Run: headless pygame with SDL's dummy video driver; simulated clock (each Clock.tick advances the game by its frame time, no real sleeping); random seed 0; keys injected as events and as key.get_pressed() state; mouse plan: one left click at the window centre at the start of phase 2, then a move to the lower-right quarter at the start of phase 3.
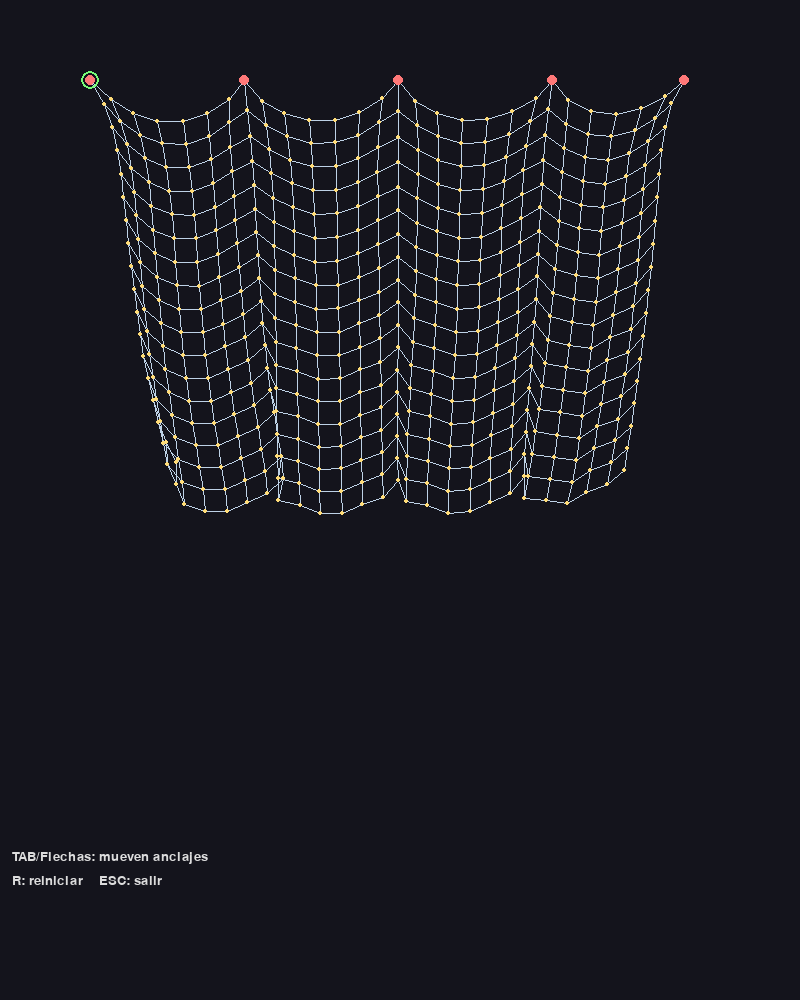
Frame 1 of 4 · flips 1–60 · no input
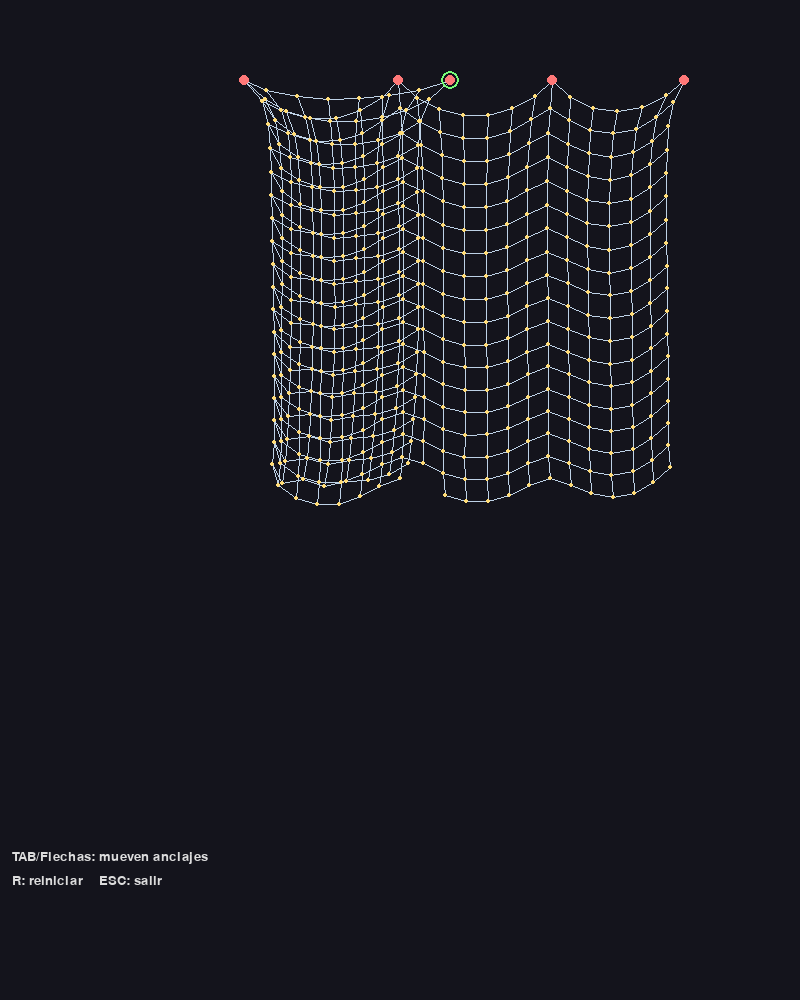
Frame 2 of 4 · flips 61–180 · clicked the window centre · tapped SPACE, RETURN · held RIGHT (→), D
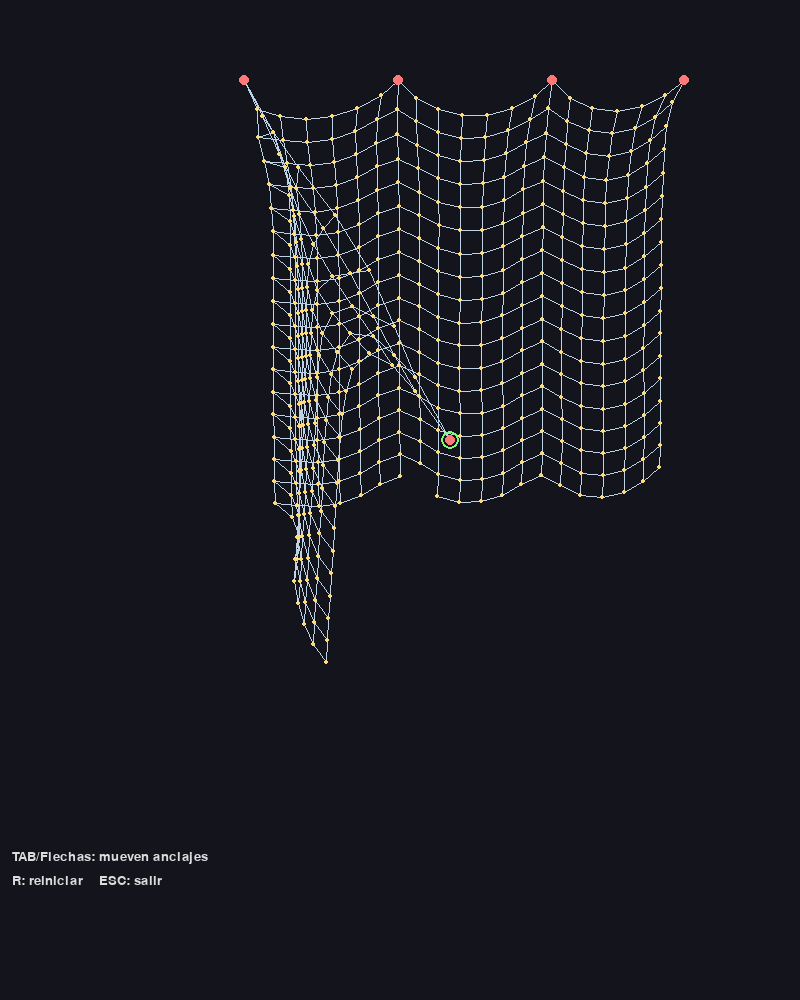
Frame 3 of 4 · flips 181–300 · moved the mouse to the lower-right quarter · held DOWN (↓), S
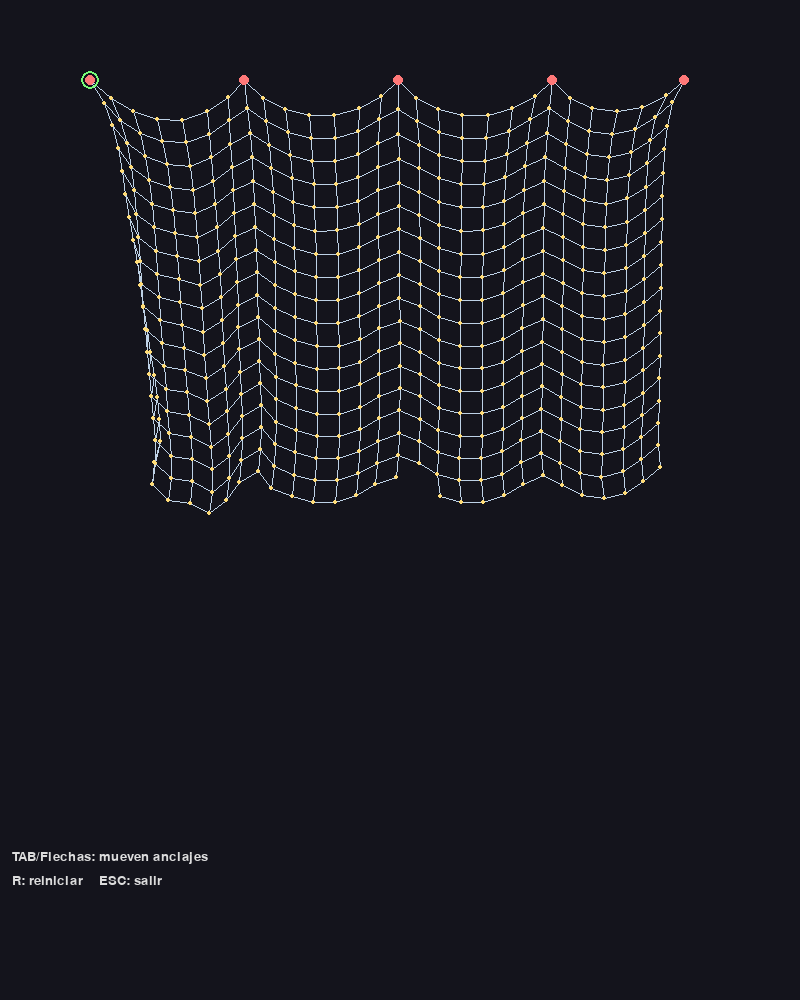
Frame 4 of 4 · flips 301–420 · held LEFT (←), A, UP (↑), W

The pygame program that drew these frames:

# ==========================================================
# IMPORTAR LIBRERIAS
# ==========================================================
import pygame
from pygame.math import Vector2

# ==========================================================
# CONFIGURACION GENERAL
# ==========================================================
ANCHO = 800
ALTO = 1000
FPS = 60

COLOR_FONDO = (20, 20, 28)
COLOR_LINEAS = (190, 210, 230)
COLOR_NODOS = (255, 220, 120)
COLOR_ANCLAJE = (255, 120, 120)
COLOR_TEXTO = (220, 220, 220)
COLOR_CURSOR_CORTE = (255, 80, 80)
COLOR_SELECCION = (120, 255, 120)

GRAVEDAD = Vector2(0, 0.55)
ITERACIONES_RESTRICCIONES = 5
AMORTIGUACION = 0.985

FILAS = 18
COLUMNAS = 28
ESPACIADO = 22

ORIGEN_X = 90
ORIGEN_Y = 80

RADIO_CORTE = 10


# ==========================================================
# CLASE PUNTO
# ==========================================================
class Punto:
    def __init__(self, x, y, fijo=False):
        self.posicion = Vector2(x, y)
        self.posicion_anterior = Vector2(x, y)
        self.aceleracion = Vector2(0, 0)
        self.fijo = fijo

    def aplicar_fuerza(self, fuerza):
        if not self.fijo:
            self.aceleracion += fuerza

    def actualizar(self):
        if self.fijo:
            self.aceleracion = Vector2(0, 0)
            return

        velocidad_aparente = (self.posicion - self.posicion_anterior) * AMORTIGUACION
        self.posicion_anterior = self.posicion.copy()
        self.posicion += velocidad_aparente + self.aceleracion
        self.aceleracion = Vector2(0, 0)

    def fijar_en(self, x, y):
        self.posicion.update(x, y)
        self.posicion_anterior.update(x, y)


# ==========================================================
# CLASE RESTRICCION
# ==========================================================
class Restriccion:
    def __init__(self, punto_a, punto_b):
        self.punto_a = punto_a
        self.punto_b = punto_b
        self.longitud = punto_a.posicion.distance_to(punto_b.posicion)

    def resolver(self):
        delta = self.punto_b.posicion - self.punto_a.posicion
        distancia = delta.length()

        if distancia == 0:
            return

        diferencia = (distancia - self.longitud) / distancia

        if self.punto_a.fijo and self.punto_b.fijo:
            return
        elif self.punto_a.fijo:
            self.punto_b.posicion -= delta * diferencia
        elif self.punto_b.fijo:
            self.punto_a.posicion += delta * diferencia
        else:
            correccion = delta * 0.5 * diferencia
            self.punto_a.posicion += correccion
            self.punto_b.posicion -= correccion


# ==========================================================
# FUNCIONES AUXILIARES
# ==========================================================
def obtener_columnas_fijas(columnas):
    return {
        0,
        columnas // 4,
        columnas // 2,
        (3 * columnas) // 4,
        columnas - 1
    }


# ==========================================================
def crear_malla(filas, columnas, espaciado, origen_x, origen_y):
    puntos = []
    restricciones = []

    columnas_fijas = obtener_columnas_fijas(columnas)

    for fila in range(filas):
        fila_puntos = []
        for columna in range(columnas):
            x = origen_x + columna * espaciado
            y = origen_y + fila * espaciado

            fijo = (fila == 0 and columna in columnas_fijas)
            punto = Punto(x, y, fijo=fijo)
            fila_puntos.append(punto)
        puntos.append(fila_puntos)

    # Solo horizontales y verticales para una tela mas blanda
    for fila in range(filas):
        for columna in range(columnas):
            if columna < columnas - 1:
                restricciones.append(Restriccion(puntos[fila][columna], puntos[fila][columna + 1]))
            if fila < filas - 1:
                restricciones.append(Restriccion(puntos[fila][columna], puntos[fila + 1][columna]))

    return puntos, restricciones


# ==========================================================
def obtener_anclajes_superiores(puntos):
    anclajes = []
    for punto in puntos[0]:
        if punto.fijo:
            anclajes.append(punto)
    return anclajes


# ==========================================================
def dibujar_malla(superficie, puntos, restricciones):
    for restriccion in restricciones:
        a = restriccion.punto_a.posicion
        b = restriccion.punto_b.posicion
        pygame.draw.line(superficie, COLOR_LINEAS, a, b, 1)

    for fila in puntos:
        for punto in fila:
            color = COLOR_ANCLAJE if punto.fijo else COLOR_NODOS
            radio = 5 if punto.fijo else 2
            pygame.draw.circle(
                superficie,
                color,
                (int(punto.posicion.x), int(punto.posicion.y)),
                radio
            )


# ==========================================================
def dibujar_texto(superficie, fuente, indice_anclaje):
    lineas = [
        "TAB/Flechas: mueven anclajes",
        "R: reiniciar    ESC: salir",
    ]

    y = 850
    for texto in lineas:
        imagen = fuente.render(texto, True, COLOR_TEXTO)
        superficie.blit(imagen, (12, y))
        y += 24


# ==========================================================
def distancia_punto_a_segmento(px, py, ax, ay, bx, by):
    abx = bx - ax
    aby = by - ay
    apx = px - ax
    apy = py - ay

    ab2 = abx * abx + aby * aby
    if ab2 == 0:
        dx = px - ax
        dy = py - ay
        return (dx * dx + dy * dy) ** 0.5

    t = (apx * abx + apy * aby) / ab2
    t = max(0, min(1, t))

    cx = ax + t * abx
    cy = ay + t * aby

    dx = px - cx
    dy = py - cy
    return (dx * dx + dy * dy) ** 0.5


# ==========================================================
def cortar_restricciones(restricciones, mouse_pos, radio_corte):
    mx, my = mouse_pos
    nuevas_restricciones = []

    for restriccion in restricciones:
        ax, ay = restriccion.punto_a.posicion
        bx, by = restriccion.punto_b.posicion

        distancia = distancia_punto_a_segmento(mx, my, ax, ay, bx, by)

        if distancia > radio_corte:
            nuevas_restricciones.append(restriccion)

    return nuevas_restricciones


def reiniciar_malla():
    return crear_malla(FILAS, COLUMNAS, ESPACIADO, ORIGEN_X, ORIGEN_Y)


# ==========================================================
# PROGRAMA PRINCIPAL
# ==========================================================
def main():
    pygame.init()
    pantalla = pygame.display.set_mode((ANCHO, ALTO))
    pygame.display.set_caption("Tela blanda con desgarro y anclaje seleccionable")
    reloj = pygame.time.Clock()
    fuente = pygame.font.SysFont("consolas", 20)

    puntos, restricciones = reiniciar_malla()
    anclajes = obtener_anclajes_superiores(puntos)
    indice_anclaje = 0

    ejecutando = True
    while ejecutando:
        reloj.tick(FPS)

        for evento in pygame.event.get():
            if evento.type == pygame.QUIT:
                ejecutando = False

            if evento.type == pygame.KEYDOWN:
                if evento.key == pygame.K_ESCAPE:
                    ejecutando = False
                elif evento.key == pygame.K_r:
                    puntos, restricciones = reiniciar_malla()
                    anclajes = obtener_anclajes_superiores(puntos)
                    indice_anclaje = 0
                elif evento.key == pygame.K_TAB:
                    indice_anclaje = (indice_anclaje + 1) % len(anclajes)

        # --------------------------------------------------
        # Flechas: mover solo el anclaje seleccionado
        # --------------------------------------------------
        teclas = pygame.key.get_pressed()
        velocidad_anclaje = 3

        dx = 0
        dy = 0

        if teclas[pygame.K_LEFT]:
            dx -= velocidad_anclaje
        if teclas[pygame.K_RIGHT]:
            dx += velocidad_anclaje
        if teclas[pygame.K_UP]:
            dy -= velocidad_anclaje
        if teclas[pygame.K_DOWN]:
            dy += velocidad_anclaje

        if dx != 0 or dy != 0:
            anclaje_actual = anclajes[indice_anclaje]
            anclaje_actual.fijar_en(
                anclaje_actual.posicion.x + dx,
                anclaje_actual.posicion.y + dy
            )

        # --------------------------------------------------
        # Desgarro con mouse
        # --------------------------------------------------
        botones_mouse = pygame.mouse.get_pressed()
        posicion_mouse = pygame.mouse.get_pos()

        if botones_mouse[0]:
            restricciones = cortar_restricciones(
                restricciones,
                posicion_mouse,
                RADIO_CORTE
            )

        # --------------------------------------------------
        # Simulacion fisica
        # --------------------------------------------------
        for fila in puntos:
            for punto in fila:
                punto.aplicar_fuerza(GRAVEDAD)
                punto.actualizar()

        for _ in range(ITERACIONES_RESTRICCIONES):
            for restriccion in restricciones:
                restriccion.resolver()

        # --------------------------------------------------
        # Dibujo
        # --------------------------------------------------
        pantalla.fill(COLOR_FONDO)
        dibujar_malla(pantalla, puntos, restricciones)
        dibujar_texto(pantalla, fuente, indice_anclaje)

        # Resaltar anclaje seleccionado
        seleccionado = anclajes[indice_anclaje]
        pygame.draw.circle(
            pantalla,
            COLOR_SELECCION,
            (int(seleccionado.posicion.x), int(seleccionado.posicion.y)),
            9,
            2
        )

        # Dibujar indicador visual del area de corte
        if botones_mouse[0]:
            pygame.draw.circle(
                pantalla,
                COLOR_CURSOR_CORTE,
                posicion_mouse,
                RADIO_CORTE,
                2
            )

        pygame.display.flip()

    pygame.quit()


if __name__ == "__main__":
    main()
